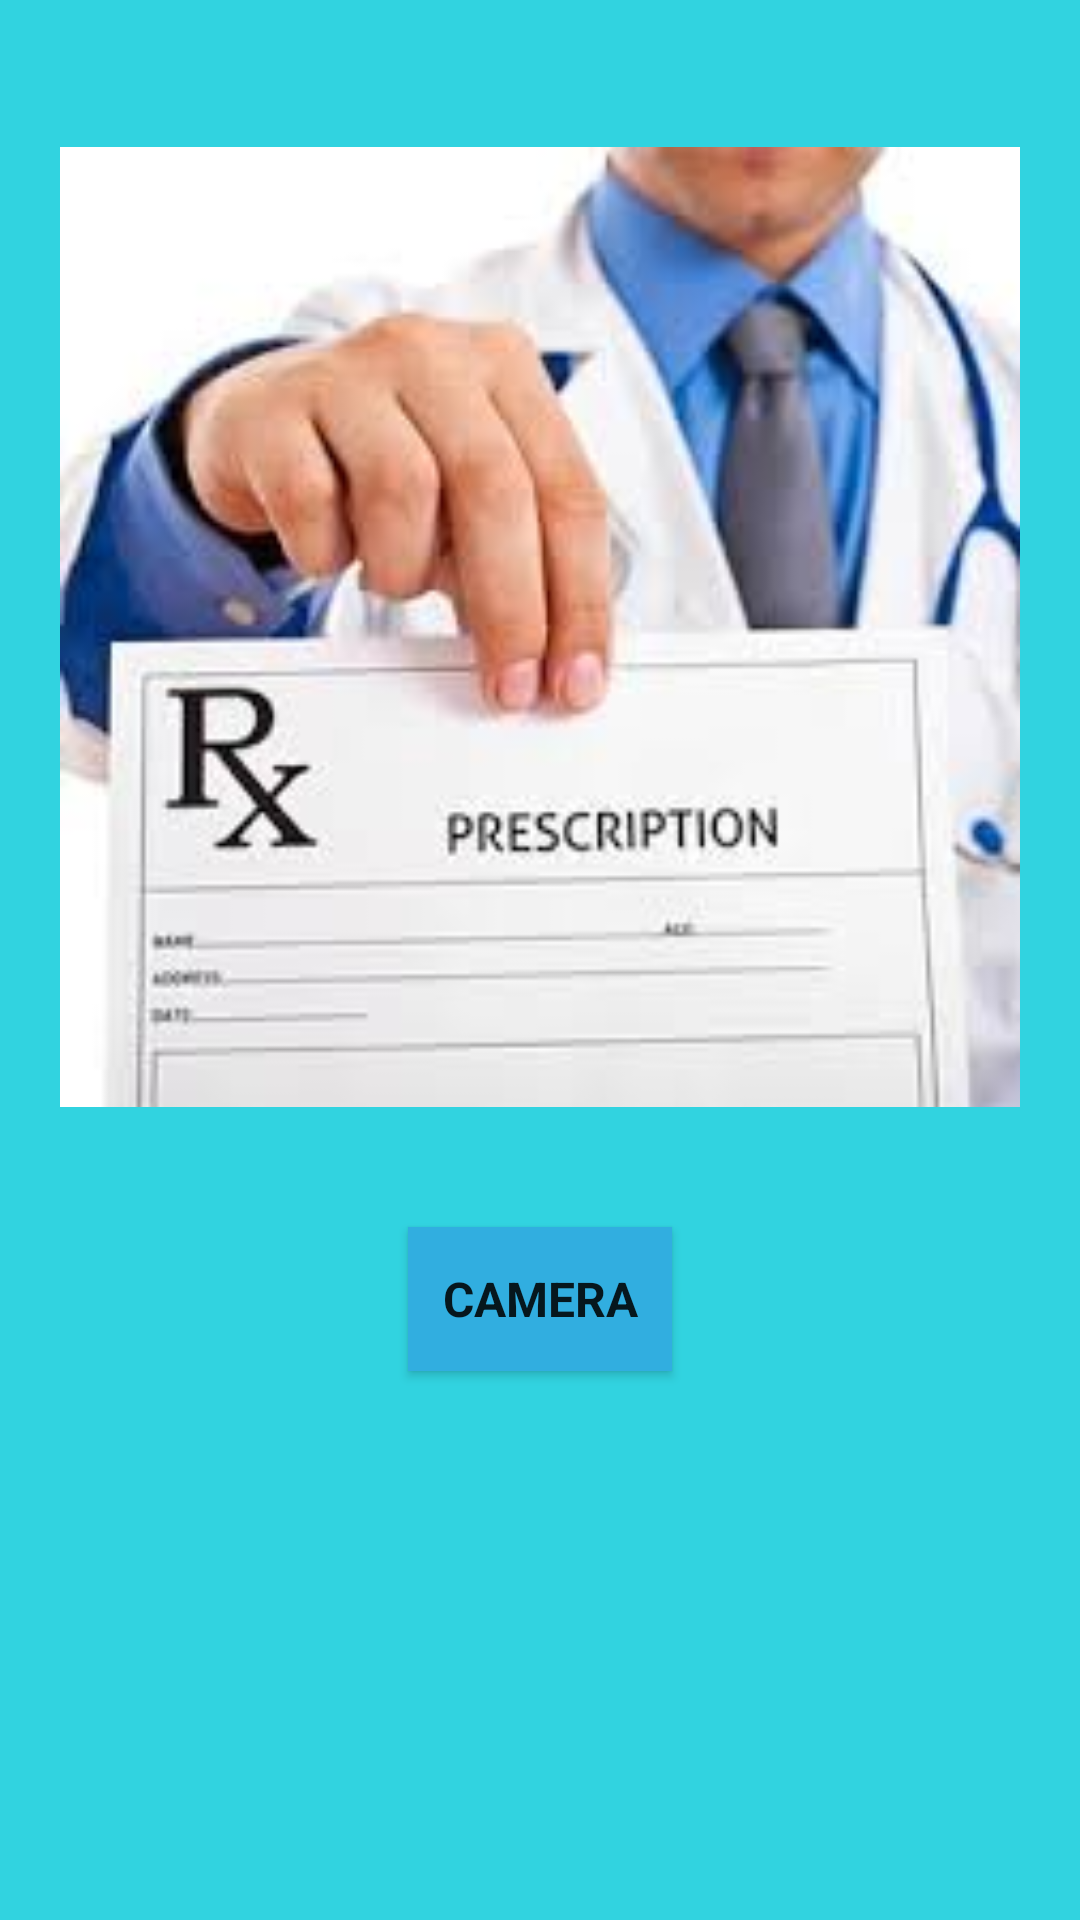

Produce the Android XML layout that renders to this screen, including the resource entries it uses.
<!-- AndroidManifest.xml: application theme AppTheme -->
<!-- res/layout/activity_camera.xml -->
<?xml version="1.0" encoding="utf-8"?>
<RelativeLayout xmlns:android="http://schemas.android.com/apk/res/android"
    xmlns:app="http://schemas.android.com/apk/res-auto"
    xmlns:tools="http://schemas.android.com/tools"
    android:layout_width="match_parent"
    android:layout_height="match_parent"
    android:background="@color/colorIndigo"
    tools:context="com.prescripxion.www.prescripxion2module.CameraActivity">


    <Button
        android:id="@+id/camera"
        android:layout_width="wrap_content"
        android:layout_height="wrap_content"
        android:layout_below="@+id/imageView"
        android:layout_centerHorizontal="true"
        android:layout_marginTop="40dp"
        android:background="@color/colorDeepIndigo"
        android:fontFamily="sans-serif"
        android:radius="100dp"
        android:text="camera"
        android:textSize="16sp"
        android:textStyle="bold"
        tools:ignore="HardcodedText"
        tools:layout_editor_absoluteX="148dp"
        tools:layout_editor_absoluteY="434dp" />

    <ImageView
        android:id="@+id/imageView"
        android:layout_width="wrap_content"
        android:layout_height="wrap_content"
        android:layout_alignParentTop="true"
        android:layout_centerHorizontal="true"
        android:layout_marginTop="49dp"
        android:clickable="false"
        android:contentDescription="todo"
        android:minHeight="320dp"
        android:minWidth="320dp"
        android:visibility="visible"
        app:srcCompat="@drawable/pres"
        tools:ignore="HardcodedText"
        tools:layout_editor_absoluteX="42dp"
        tools:layout_editor_absoluteY="16dp" />

</RelativeLayout>
<!-- resources referenced by this layout -->
<resources>
  <color name="colorDeepIndigo">#31aee0</color>
  <color name="colorIndigo">#31D3E0</color>
  <!-- drawable pres: jpg bitmap (drawable-xxhdpi, 7739 bytes) -->
  <style name="AppTheme" parent="Theme.AppCompat.Light.NoActionBar">
  
          <item name="colorPrimary">@color/colorIndigo</item>
          <item name="colorPrimaryDark">@color/colorDeepIndigo</item>
          <item name="colorAccent">@color/colorIndigo</item>
  
      </style>
</resources>
